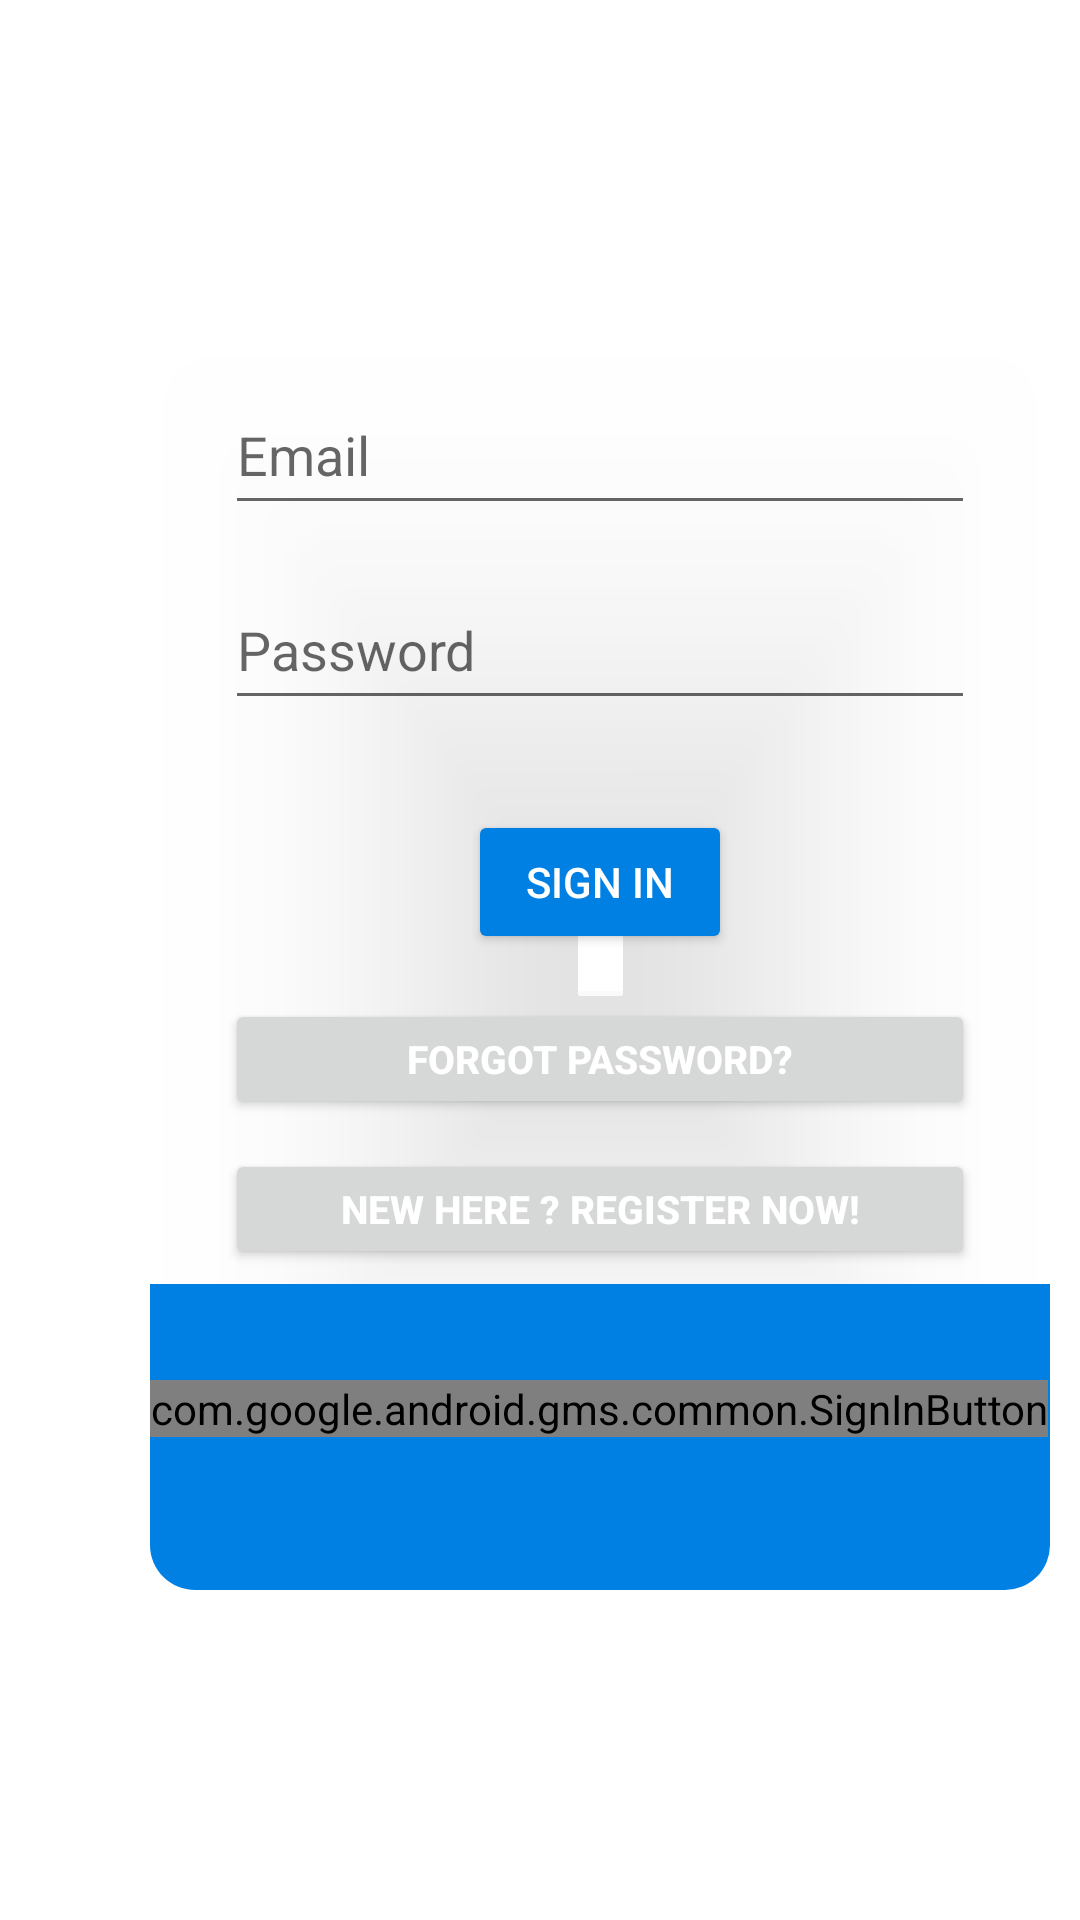

Layout XML and referenced resources for this Android screen:
<!-- AndroidManifest.xml: application theme Theme.RideTogether -->
<!-- res/layout/activity_login.xml -->
<?xml version="1.0" encoding="utf-8"?>
<layout xmlns:android="http://schemas.android.com/apk/res/android"
    xmlns:app="http://schemas.android.com/apk/res-auto"
    xmlns:tools="http://schemas.android.com/tools">
<LinearLayout
    android:layout_width="match_parent"
    android:layout_height="match_parent"
    android:orientation="vertical"
    tools:context=".ui.LoginActivity">

    <androidx.cardview.widget.CardView
        android:id="@+id/cardView"
        android:layout_width="300dp"
        android:layout_height="wrap_content"
        android:layout_marginBottom="110dp"
        android:layout_marginEnd="50dp"
        android:layout_marginStart="50dp"
        android:layout_marginTop="110dp"
        android:backgroundTint="#80ffffff"
        android:elevation="15dp"
        app:cardCornerRadius="15dp"
        app:layout_constraintBottom_toBottomOf="parent"
        app:layout_constraintEnd_toEndOf="parent"
        app:layout_constraintStart_toStartOf="parent"
        app:layout_constraintTop_toTopOf="parent">

        <ProgressBar
            android:id="@+id/progress_bar_login"
            android:layout_width="wrap_content"
            android:layout_height="wrap_content"
            android:layout_centerHorizontal="true"
            android:layout_marginBottom="8dp"
            android:visibility="gone" />

        <LinearLayout
            android:layout_width="match_parent"
            android:layout_height="wrap_content"
            android:orientation="vertical">

            <EditText
                android:id="@+id/txt_email"
                android:layout_width="250dp"
                android:layout_height="50dp"
                android:layout_gravity="center_horizontal"
                android:layout_marginTop="15dp"
                android:hint="Email" />

            <EditText
                android:id="@+id/txt_password"
                android:layout_width="250dp"
                android:layout_height="50dp"
                android:layout_gravity="center_horizontal"
                android:layout_marginTop="15dp"
                android:hint="Password"
                android:inputType="textPassword"/>

            <Button
                android:id="@+id/btn_signin"
                android:layout_width="wrap_content"
                android:layout_height="wrap_content"
                android:layout_gravity="center_horizontal"
                android:layout_marginTop="30dp"
                android:backgroundTint="#0180E4"
                android:elevation="15dp"
                android:text="Sign in"
                android:textColor="#ffff" />

            <Button
                android:id="@+id/forgot_password"
                android:layout_width="250dp"
                android:layout_height="40dp"
                android:layout_gravity="center_horizontal"
                android:layout_marginTop="15dp"
                android:text="Forgot password?"
                android:textColor="#ffff"
                android:textSize="13sp"
                android:textStyle="bold" />

            <Button
                android:id="@+id/btn_register"
                android:layout_width="250dp"
                android:layout_height="40dp"
                android:layout_gravity="center_horizontal"
                android:layout_marginTop="10dp"
                android:text="new here ? register now!"
                android:textColor="#ffff"
                android:textSize="13sp"
                android:textStyle="bold" />

            <LinearLayout
                android:layout_width="match_parent"
                android:layout_height="127dp"
                android:layout_marginTop="5dp"
                android:background="#0180E4"
                android:orientation="vertical">

                <com.google.android.gms.common.SignInButton
                    android:id="@+id/sign_in_button"
                    android:layout_width="wrap_content"
                    android:layout_height="wrap_content"
                    android:layout_marginTop="32dp"
                    app:layout_constraintEnd_toEndOf="parent"
                    app:layout_constraintStart_toStartOf="parent"
                    app:layout_constraintTop_toBottomOf="@+id/signupButton" />

            </LinearLayout>
        </LinearLayout>
    </androidx.cardview.widget.CardView>
</LinearLayout>
</layout>
<!-- resources referenced by this layout -->
<resources>
  <style name="Theme.RideTogether" parent="Theme.MaterialComponents.DayNight.DarkActionBar">
          
          <item name="colorPrimary">@color/purple_500</item>
          <item name="colorPrimaryVariant">@color/purple_700</item>
          <item name="colorOnPrimary">@color/white</item>
          
          <item name="colorSecondary">@color/teal_200</item>
          <item name="colorSecondaryVariant">@color/teal_700</item>
          <item name="colorOnSecondary">@color/black</item>
          
          <item name="android:statusBarColor" tools:targetApi="l">?attr/colorPrimaryVariant</item>
          
      </style>
  <!-- not gathered from this repository: default colours our renderer supplied (Android Studio template values) -->
  <color name="purple_500">#FF6200EE</color>
  <color name="purple_700">#FF3700B3</color>
  <color name="teal_200">#FF03DAC5</color>
  <color name="teal_700">#FF018786</color>
  <color name="black">#FF000000</color>
  <color name="white">#FFFFFFFF</color>
</resources>
